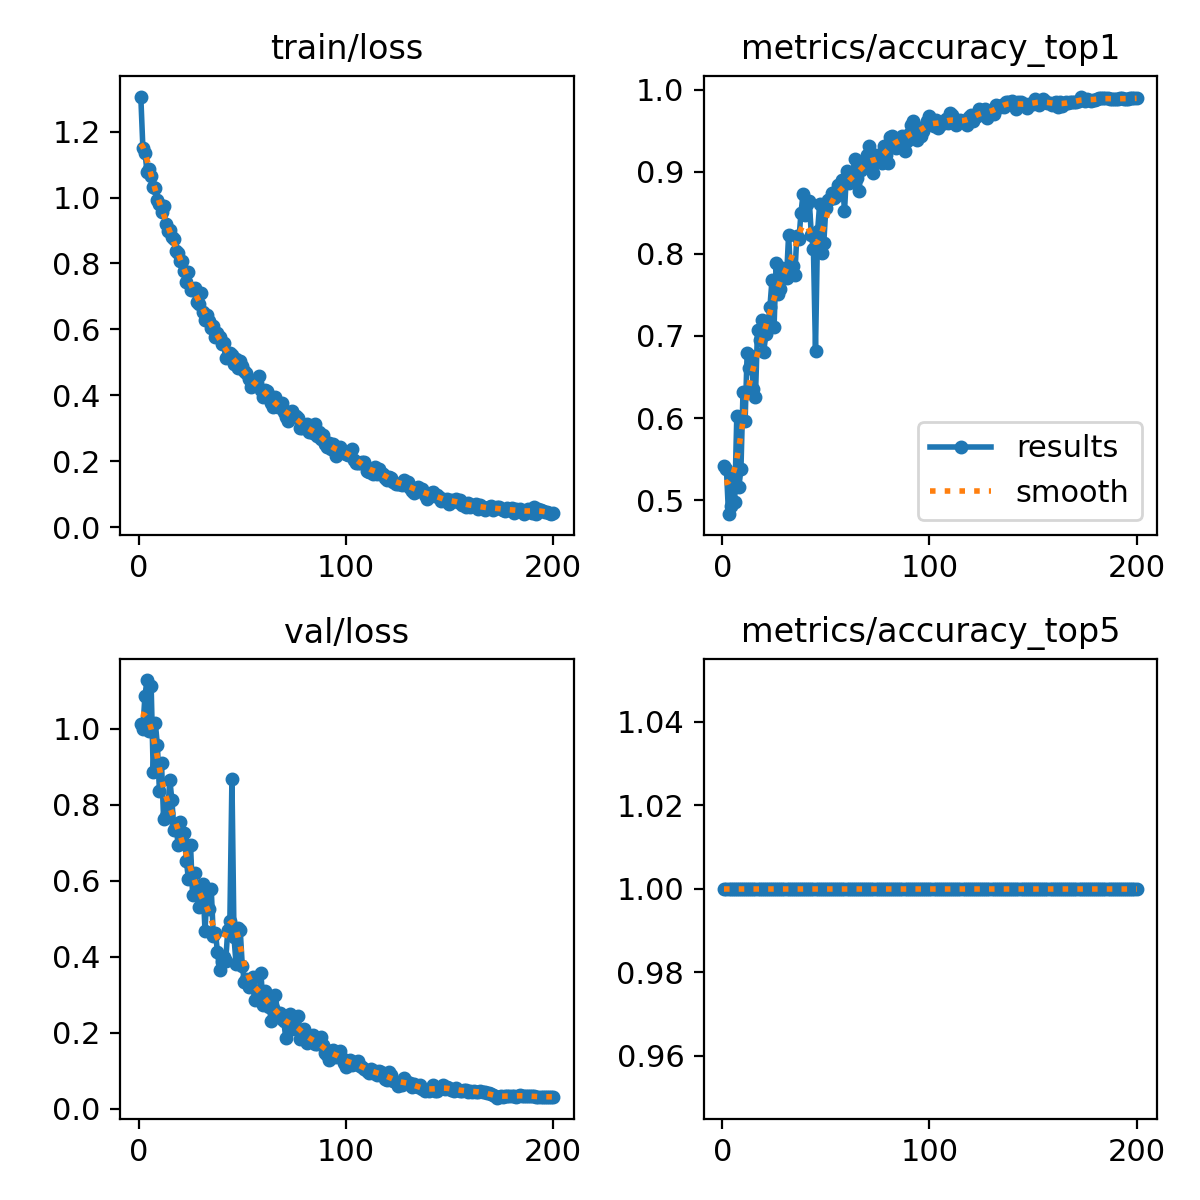

Source data for this figure (header and first rows):
epoch, time, train/loss, metrics/accuracy_top1, metrics/accuracy_top5, val/loss, lr/pg0, lr/pg1, lr/pg2
1, 11.28, 1.306, 0.5415, 1, 1.013, 0.0004141, 0.0004141, 0.0004141
2, 18.15, 1.151, 0.5374, 1, 0.9998, 0.0008308, 0.0008308, 0.0008308
3, 24.58, 1.136, 0.4828, 1, 1.086, 0.001247, 0.001247, 0.001247
4, 30.89, 1.079, 0.4929, 1, 1.128, 0.001249, 0.001249, 0.001249
5, 37.2, 1.088, 0.5273, 1, 0.9931, 0.001249, 0.001249, 0.001249
6, 43.54, 1.066, 0.498, 1, 1.111, 0.001248, 0.001248, 0.001248
7, 49.82, 1.031, 0.6022, 1, 0.8845, 0.001247, 0.001247, 0.001247
8, 56.15, 1.03, 0.5162, 1, 1.015, 0.001246, 0.001246, 0.001246
9, 62.49, 0.991, 0.5374, 1, 0.9565, 0.001245, 0.001245, 0.001245
10, 68.77, 0.9807, 0.6316, 1, 0.8356, 0.001244, 0.001244, 0.001244
11, 75.16, 0.9569, 0.5961, 1, 0.9082, 0.001242, 0.001242, 0.001242
12, 81.5, 0.9752, 0.6792, 1, 0.763, 0.001241, 0.001241, 0.001241
13, 87.86, 0.9188, 0.6609, 1, 0.7705, 0.001239, 0.001239, 0.001239
14, 94.13, 0.8977, 0.6761, 1, 0.7786, 0.001237, 0.001237, 0.001237
15, 100.4, 0.9021, 0.6356, 1, 0.8658, 0.001235, 0.001235, 0.001235
16, 106.7, 0.8815, 0.6255, 1, 0.8125, 0.001233, 0.001233, 0.001233
17, 113, 0.875, 0.7075, 1, 0.7346, 0.001231, 0.001231, 0.001231
18, 119.4, 0.8373, 0.6953, 1, 0.7484, 0.001228, 0.001228, 0.001228
19, 125.7, 0.8305, 0.7196, 1, 0.694, 0.001225, 0.001225, 0.001225
20, 132, 0.8083, 0.6802, 1, 0.7546, 0.001223, 0.001223, 0.001223
21, 138.3, 0.8084, 0.7024, 1, 0.7065, 0.00122, 0.00122, 0.00122
22, 144.7, 0.7779, 0.7105, 1, 0.7242, 0.001217, 0.001217, 0.001217
23, 151, 0.7427, 0.7358, 1, 0.6523, 0.001213, 0.001213, 0.001213
24, 157.3, 0.7746, 0.7682, 1, 0.6034, 0.00121, 0.00121, 0.00121
25, 163.6, 0.719, 0.7115, 1, 0.6945, 0.001207, 0.001207, 0.001207
26, 170, 0.7189, 0.7895, 1, 0.5634, 0.001203, 0.001203, 0.001203
27, 176.3, 0.7243, 0.751, 1, 0.6196, 0.001199, 0.001199, 0.001199
28, 182.6, 0.6845, 0.7571, 1, 0.5816, 0.001195, 0.001195, 0.001195
29, 188.9, 0.6785, 0.7824, 1, 0.5318, 0.001191, 0.001191, 0.001191
30, 195.2, 0.7105, 0.7814, 1, 0.5563, 0.001187, 0.001187, 0.001187
31, 201.6, 0.652, 0.7702, 1, 0.5917, 0.001183, 0.001183, 0.001183
32, 207.9, 0.6282, 0.8229, 1, 0.4672, 0.001178, 0.001178, 0.001178
33, 214.2, 0.6439, 0.7763, 1, 0.5782, 0.001173, 0.001173, 0.001173
34, 220.6, 0.6269, 0.7854, 1, 0.5247, 0.001169, 0.001169, 0.001169
35, 226.9, 0.6044, 0.7743, 1, 0.5783, 0.001164, 0.001164, 0.001164
36, 233.2, 0.6109, 0.8219, 1, 0.4553, 0.001159, 0.001159, 0.001159
37, 239.5, 0.578, 0.8178, 1, 0.4636, 0.001154, 0.001154, 0.001154
38, 245.8, 0.5879, 0.8502, 1, 0.4132, 0.001148, 0.001148, 0.001148
39, 252.1, 0.5783, 0.8735, 1, 0.3646, 0.001143, 0.001143, 0.001143
40, 258.5, 0.5572, 0.8472, 1, 0.3869, 0.001137, 0.001137, 0.001137
41, 264.8, 0.5577, 0.8603, 1, 0.3995, 0.001132, 0.001132, 0.001132
42, 271.1, 0.5122, 0.8644, 1, 0.3897, 0.001126, 0.001126, 0.001126
43, 277.4, 0.5225, 0.8229, 1, 0.4711, 0.00112, 0.00112, 0.00112
44, 283.7, 0.5282, 0.8057, 1, 0.4938, 0.001114, 0.001114, 0.001114
45, 290.1, 0.5209, 0.6822, 1, 0.8679, 0.001108, 0.001108, 0.001108
46, 296.4, 0.4941, 0.8279, 1, 0.4512, 0.001102, 0.001102, 0.001102
47, 302.7, 0.51, 0.8603, 1, 0.3803, 0.001095, 0.001095, 0.001095
48, 309, 0.4829, 0.8006, 1, 0.4768, 0.001089, 0.001089, 0.001089
49, 315.3, 0.5034, 0.8138, 1, 0.4698, 0.001082, 0.001082, 0.001082
50, 321.7, 0.4888, 0.8563, 1, 0.3756, 0.001076, 0.001076, 0.001076
51, 328, 0.4739, 0.8654, 1, 0.3348, 0.001069, 0.001069, 0.001069
52, 334.4, 0.467, 0.8664, 1, 0.3426, 0.001062, 0.001062, 0.001062
53, 340.7, 0.4491, 0.8745, 1, 0.3205, 0.001055, 0.001055, 0.001055
54, 347.1, 0.4256, 0.8684, 1, 0.3387, 0.001048, 0.001048, 0.001048
55, 353.5, 0.4331, 0.8704, 1, 0.3469, 0.00104, 0.00104, 0.00104
56, 359.8, 0.4324, 0.8846, 1, 0.287, 0.001033, 0.001033, 0.001033
57, 366.1, 0.4367, 0.8745, 1, 0.309, 0.001026, 0.001026, 0.001026
58, 372.4, 0.4589, 0.8907, 1, 0.2969, 0.001018, 0.001018, 0.001018
59, 378.8, 0.4159, 0.8522, 1, 0.3572, 0.00101, 0.00101, 0.00101
60, 385.1, 0.3952, 0.9008, 1, 0.2728, 0.001003, 0.001003, 0.001003
... 140 more rows
